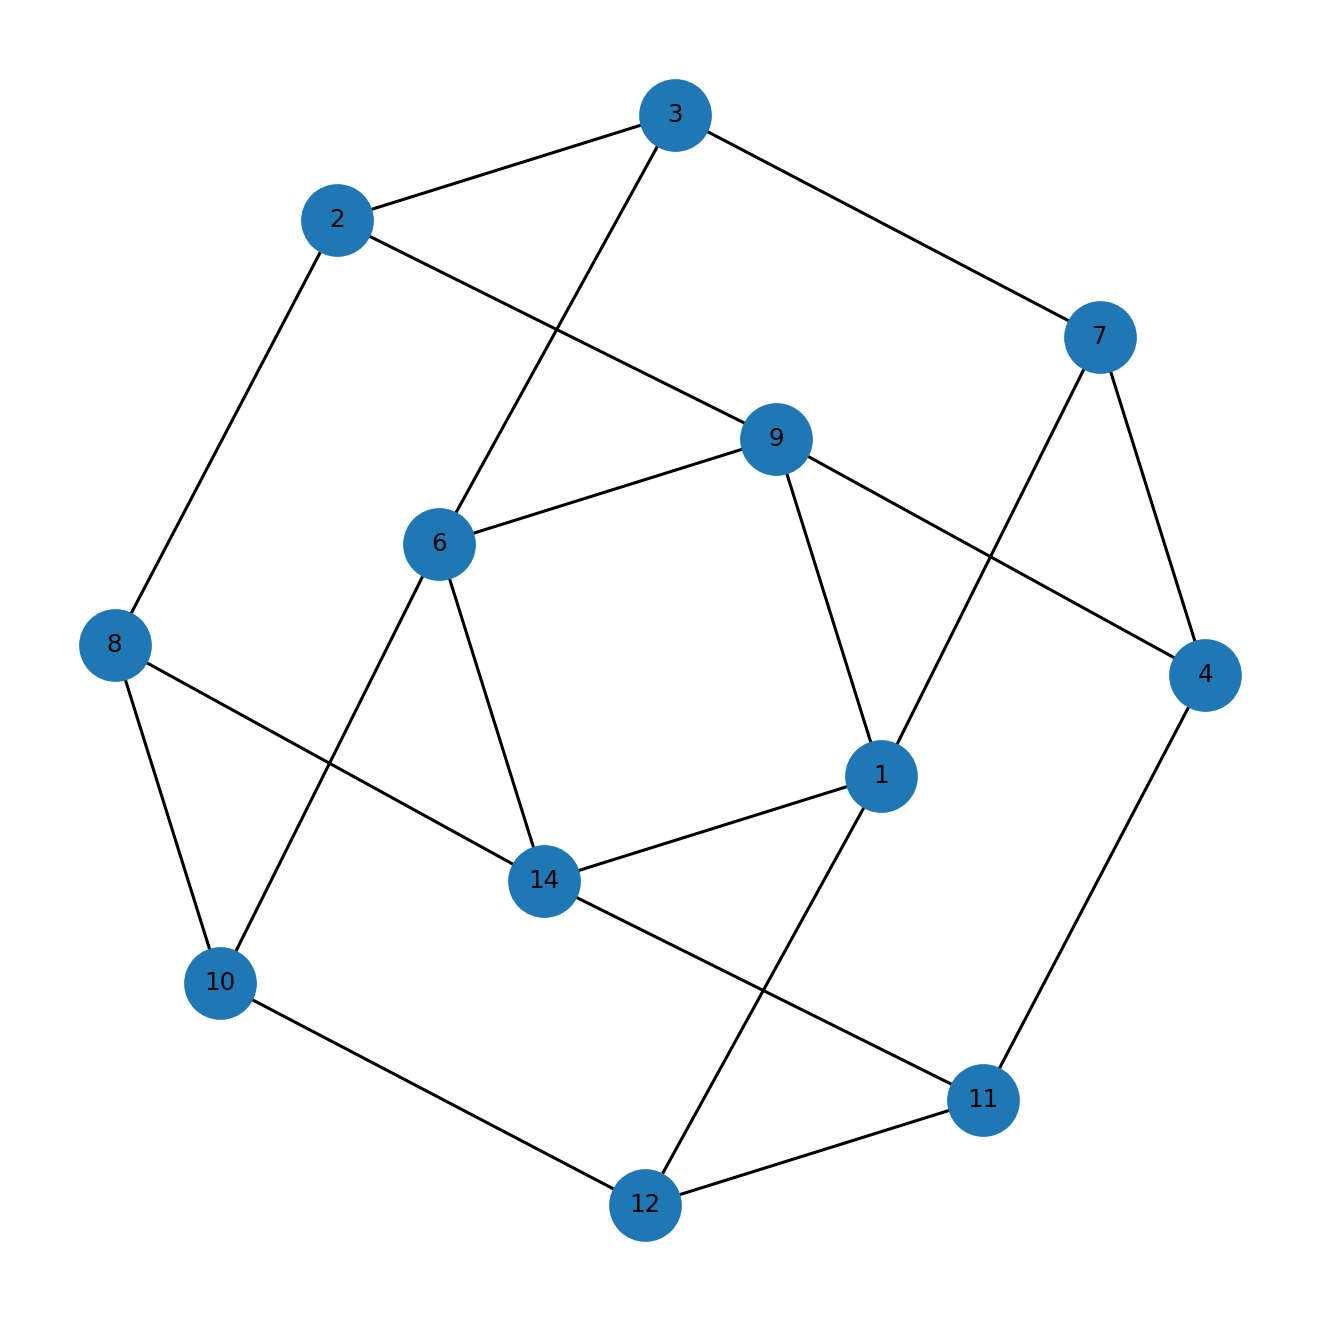

The data file committed next to this chart (first rows):
u, v, kind, ox, oy, x_rel, y_rel
1, 7, proper, 3.0, 4.0, contains, overlap
1, 9, proper, 1.0, 5.0, contains, inside
1, 12, proper, 3.0, 3.0, contains, overlap
1, 14, proper, 1.0, 2.0, contains, overlap
2, 3, proper, 6.0, 2.0, contains, overlap
2, 8, proper, 3.0, 1.0, overlap, overlap
2, 9, proper, 1.0, 1.0, contains, overlap
3, 6, proper, 3.0, 1.0, overlap, contains
3, 7, proper, 2.0, 1.0, overlap, overlap
4, 7, proper, 3.0, 1.0, contains, inside
4, 9, proper, 1.0, 1.0, contains, inside
4, 11, proper, 1.0, 1.0, overlap, inside
6, 9, proper, 1.0, 1.0, contains, inside
6, 10, proper, 5.0, 1.0, contains, inside
6, 14, proper, 1.0, 1.0, contains, inside
8, 10, proper, 5.0, 5.0, contains, inside
8, 14, proper, 1.0, 4.0, contains, overlap
10, 12, proper, 2.0, 3.0, overlap, overlap
11, 12, proper, 3.0, 3.0, contains, inside
11, 14, proper, 1.0, 3.0, contains, inside
